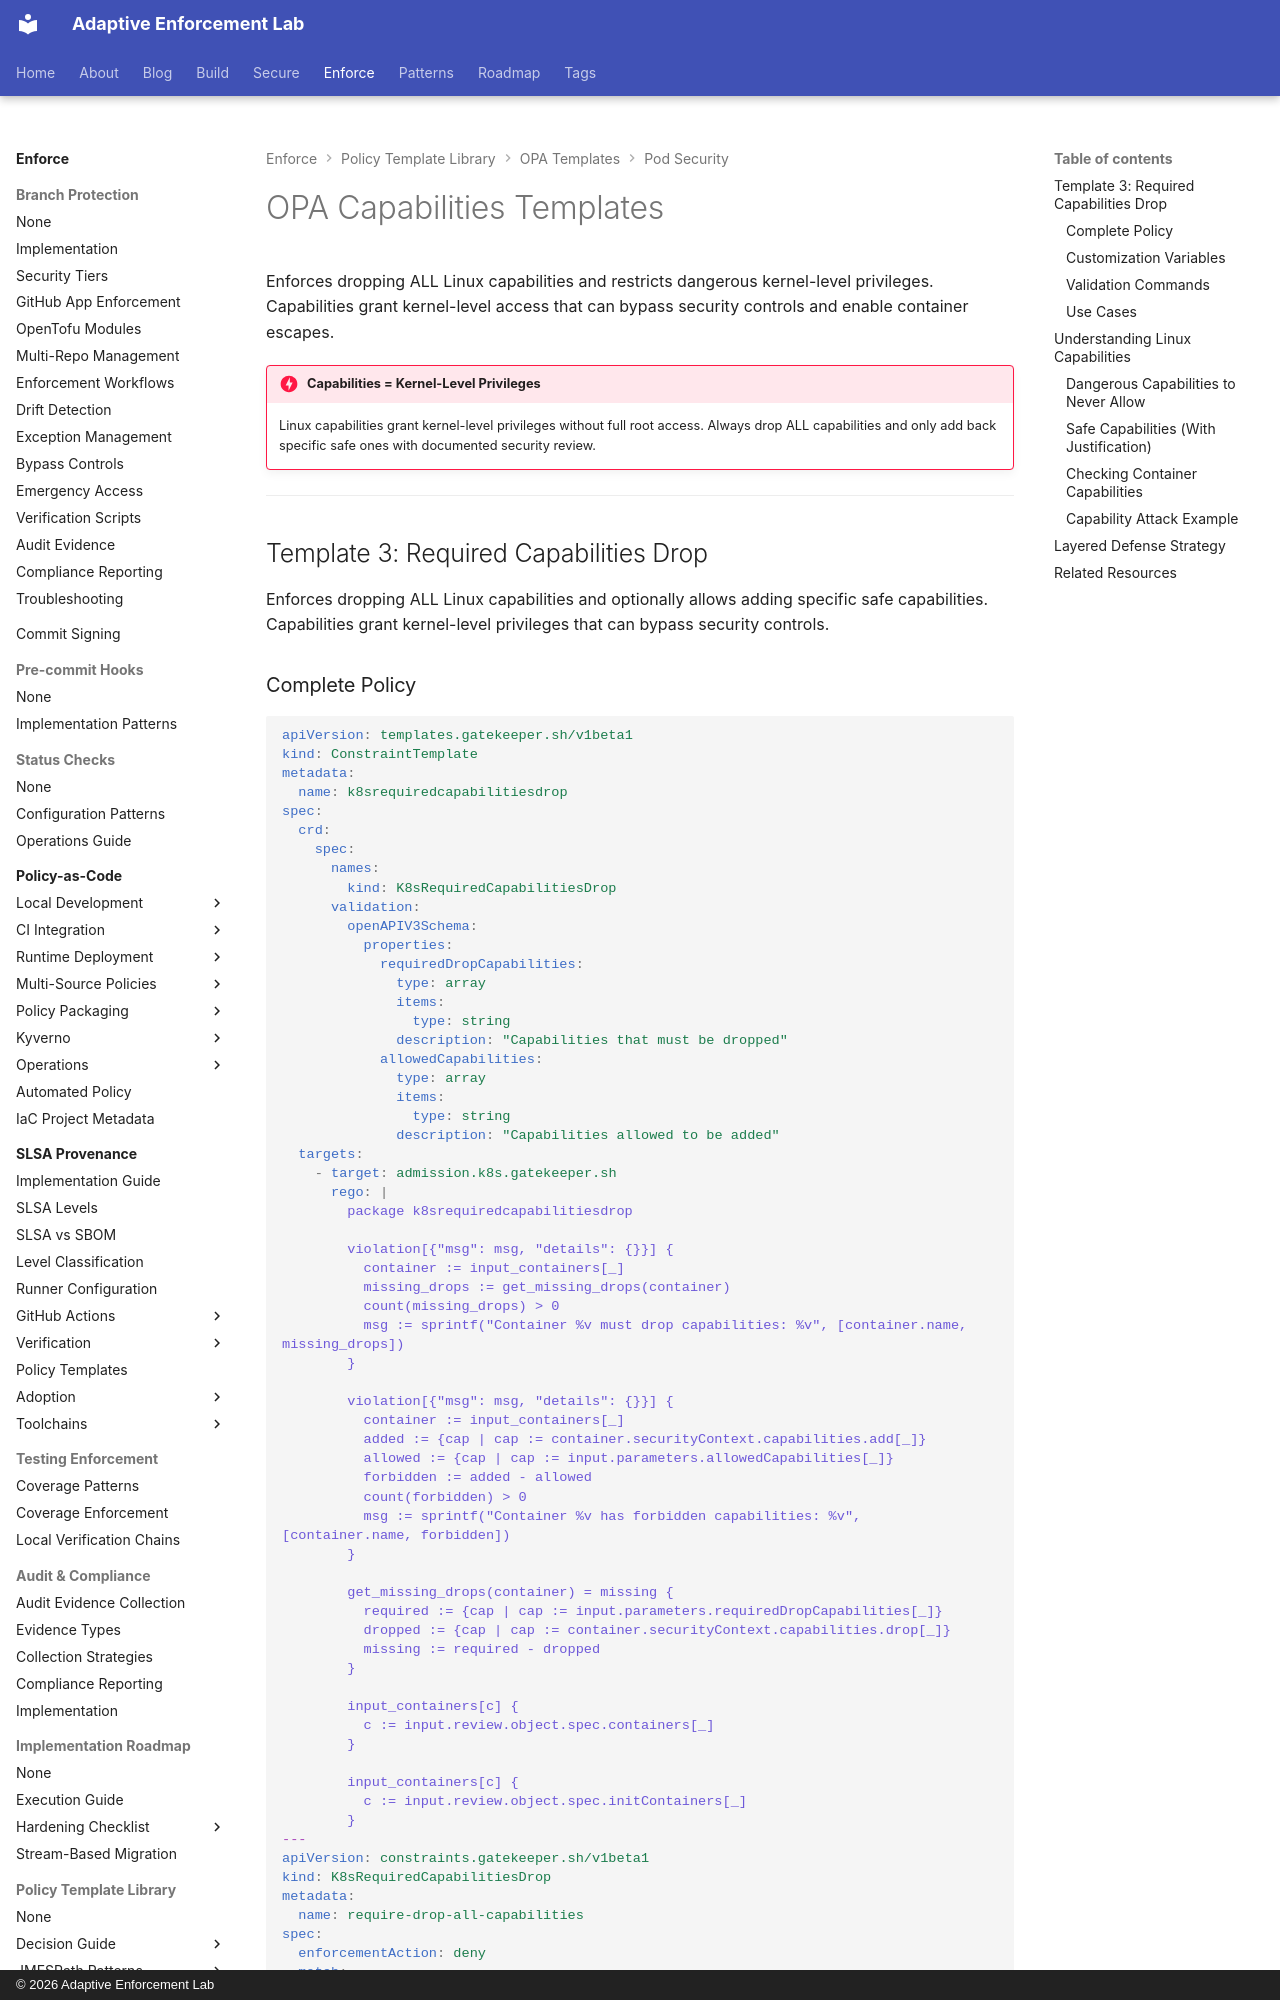

repository: adaptive-enforcement-lab/adaptive-enforcement-lab-com · page: enforce/policy-as-code/template-library/opa/pod-security/capabilities/index.html · generator: mkdocs · copyright: © 2026 Adaptive Enforcement Lab

---
title: OPA Capabilities Templates
description: >-
  OPA Gatekeeper Linux capabilities templates. Enforce dropping ALL capabilities and restrict dangerous kernel-level privileges.
tags:
  - opa
  - gatekeeper
  - capabilities
  - pod-security
  - kubernetes
  - templates
provenance: human
---
# OPA Capabilities Templates

Enforces dropping ALL Linux capabilities and restricts dangerous kernel-level privileges. Capabilities grant kernel-level access that can bypass security controls and enable container escapes.

!!! danger "Capabilities = Kernel-Level Privileges"
    Linux capabilities grant kernel-level privileges without full root access. Always drop ALL capabilities and only add back specific safe ones with documented security review.

---

## Template 3: Required Capabilities Drop

Enforces dropping ALL Linux capabilities and optionally allows adding specific safe capabilities. Capabilities grant kernel-level privileges that can bypass security controls.
